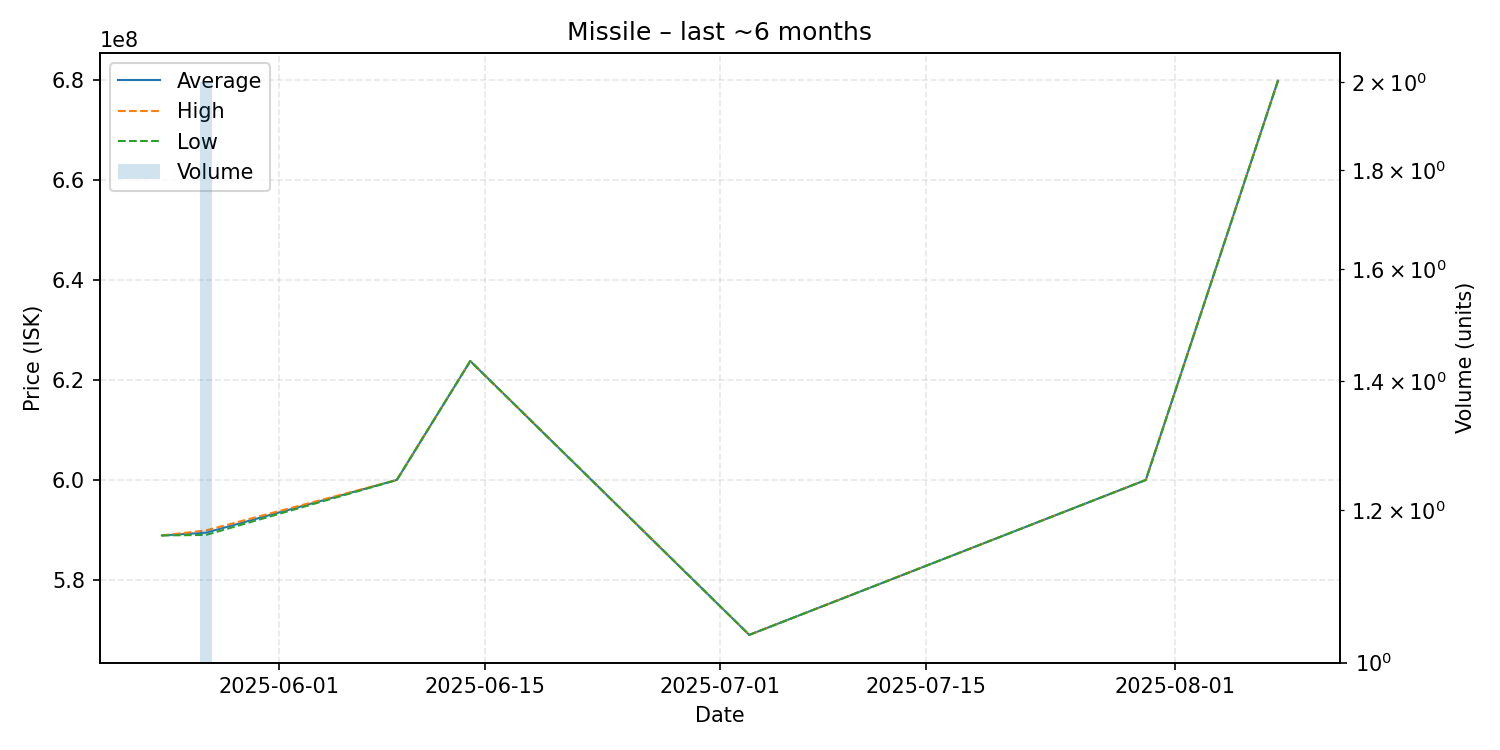

The file beside this chart, header and first rows:
date, average, highest, lowest, order_count, volume
2025-05-24, 588900000, 588900000, 588900000, 1, 1
2025-05-27, 589450000, 589900000, 589000000, 2, 2
2025-06-09, 600000000, 600000000, 600000000, 1, 1
2025-06-14, 623800000, 623800000, 623800000, 1, 1
2025-07-03, 569000000, 569000000, 569000000, 1, 1
2025-07-30, 600000000, 600000000, 600000000, 1, 1
2025-08-08, 679900000, 679900000, 679900000, 1, 1
